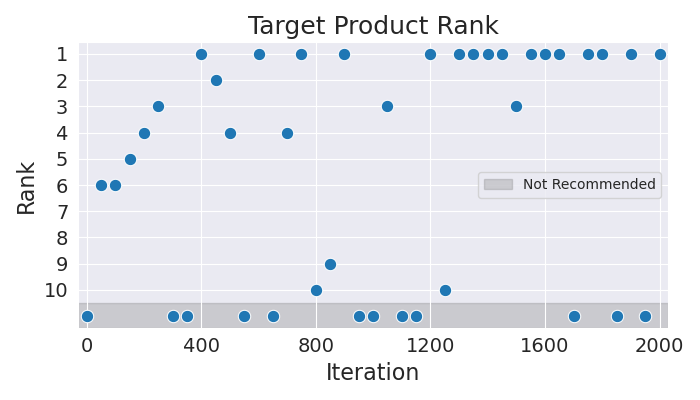

The table this chart was drawn from, first rows:
Iteration, Rank
0, 11
50, 6
100, 6
150, 5
200, 4
250, 3
300, 11
350, 11
400, 1
450, 2
500, 4
550, 11
600, 1
650, 11
700, 4
750, 1
800, 10
850, 9
900, 1
950, 11
1000, 11
1050, 3
1100, 11
1150, 11
1200, 1
1250, 10
1300, 1
1350, 1
1400, 1
1450, 1
1500, 3
1550, 1
1600, 1
1650, 1
1700, 11
1750, 1
1800, 1
1850, 11
1900, 1
1950, 11
2000, 1
